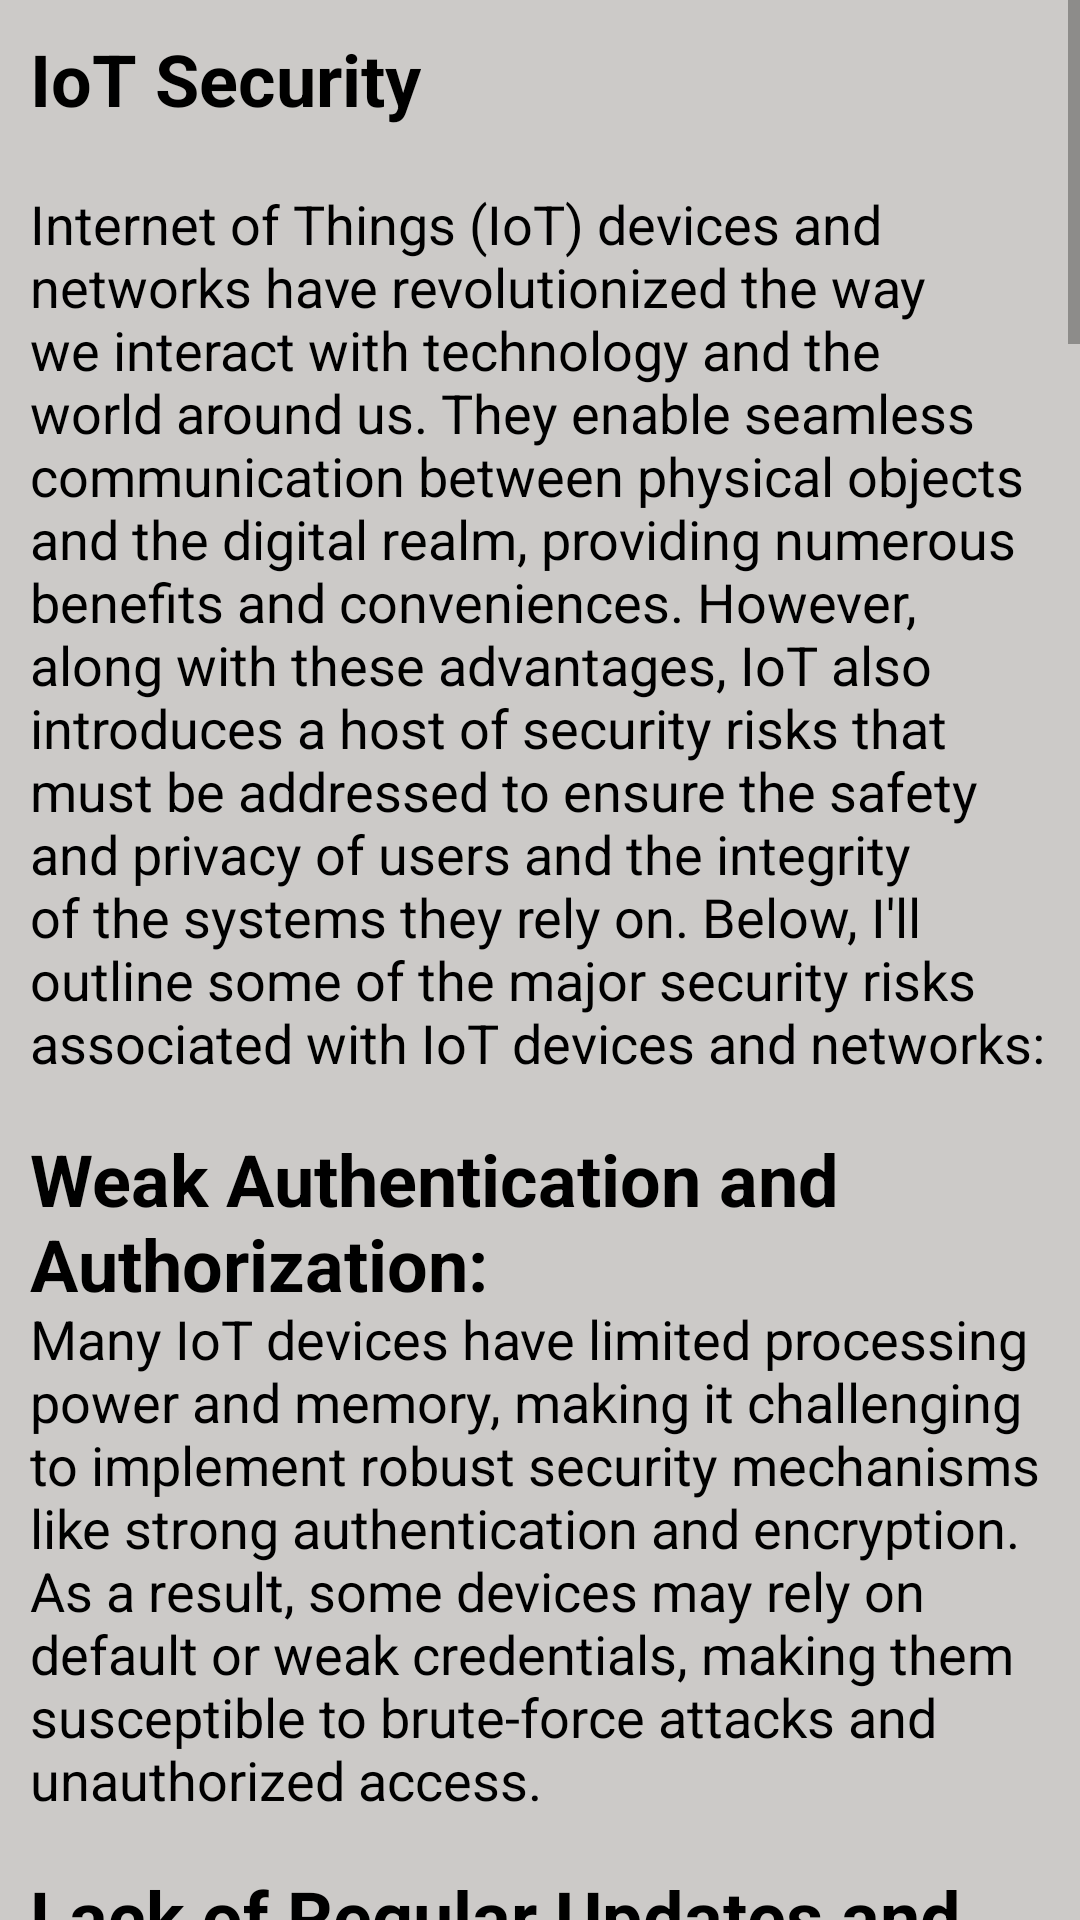

Write the Android layout XML for this screen, with the resource values it uses.
<!-- AndroidManifest.xml: application theme Theme.NoobHacker -->
<!-- res/layout/activity_iotactivity.xml -->
<?xml version="1.0" encoding="utf-8"?>
<RelativeLayout xmlns:android="http://schemas.android.com/apk/res/android"
    xmlns:tools="http://schemas.android.com/tools"
    android:layout_width="match_parent"
    android:layout_height="match_parent"
    android:background="@color/bgColor"
    tools:context=".Activity.IOTActivity">
    <ScrollView
        android:layout_above="@id/banner_ads"
        android:layout_width="match_parent"
        android:layout_height="match_parent">
        <LinearLayout
            android:layout_width="match_parent"
            android:layout_height="wrap_content"
            android:orientation="vertical">
            <TextView
                android:layout_width="wrap_content"
                android:layout_height="wrap_content"
                android:text="IoT Security"
                android:textColor="@color/black"
                android:textStyle="bold"
                android:textSize="24sp"
                android:layout_marginTop="10dp"
                android:layout_marginStart="10dp"/>
            <TextView
                android:layout_width="wrap_content"
                android:layout_height="wrap_content"
                android:textSize="18sp"
                android:textColor="@color/black"
                android:layout_marginTop="10dp"
                android:layout_marginBottom="10dp"
                android:padding="10dp"
                android:text="@string/iot"/>

        </LinearLayout>
    </ScrollView>
    <LinearLayout
        android:id="@+id/banner_ads"
        android:layout_width="match_parent"
        android:layout_height="wrap_content"
        android:layout_alignParentBottom="true"
        android:orientation="vertical" />
</RelativeLayout>
<!-- resources referenced by this layout -->
<resources>
  <color name="bgColor">#CCCAC8</color>
  <color name="black">#FF000000</color>
</resources>
